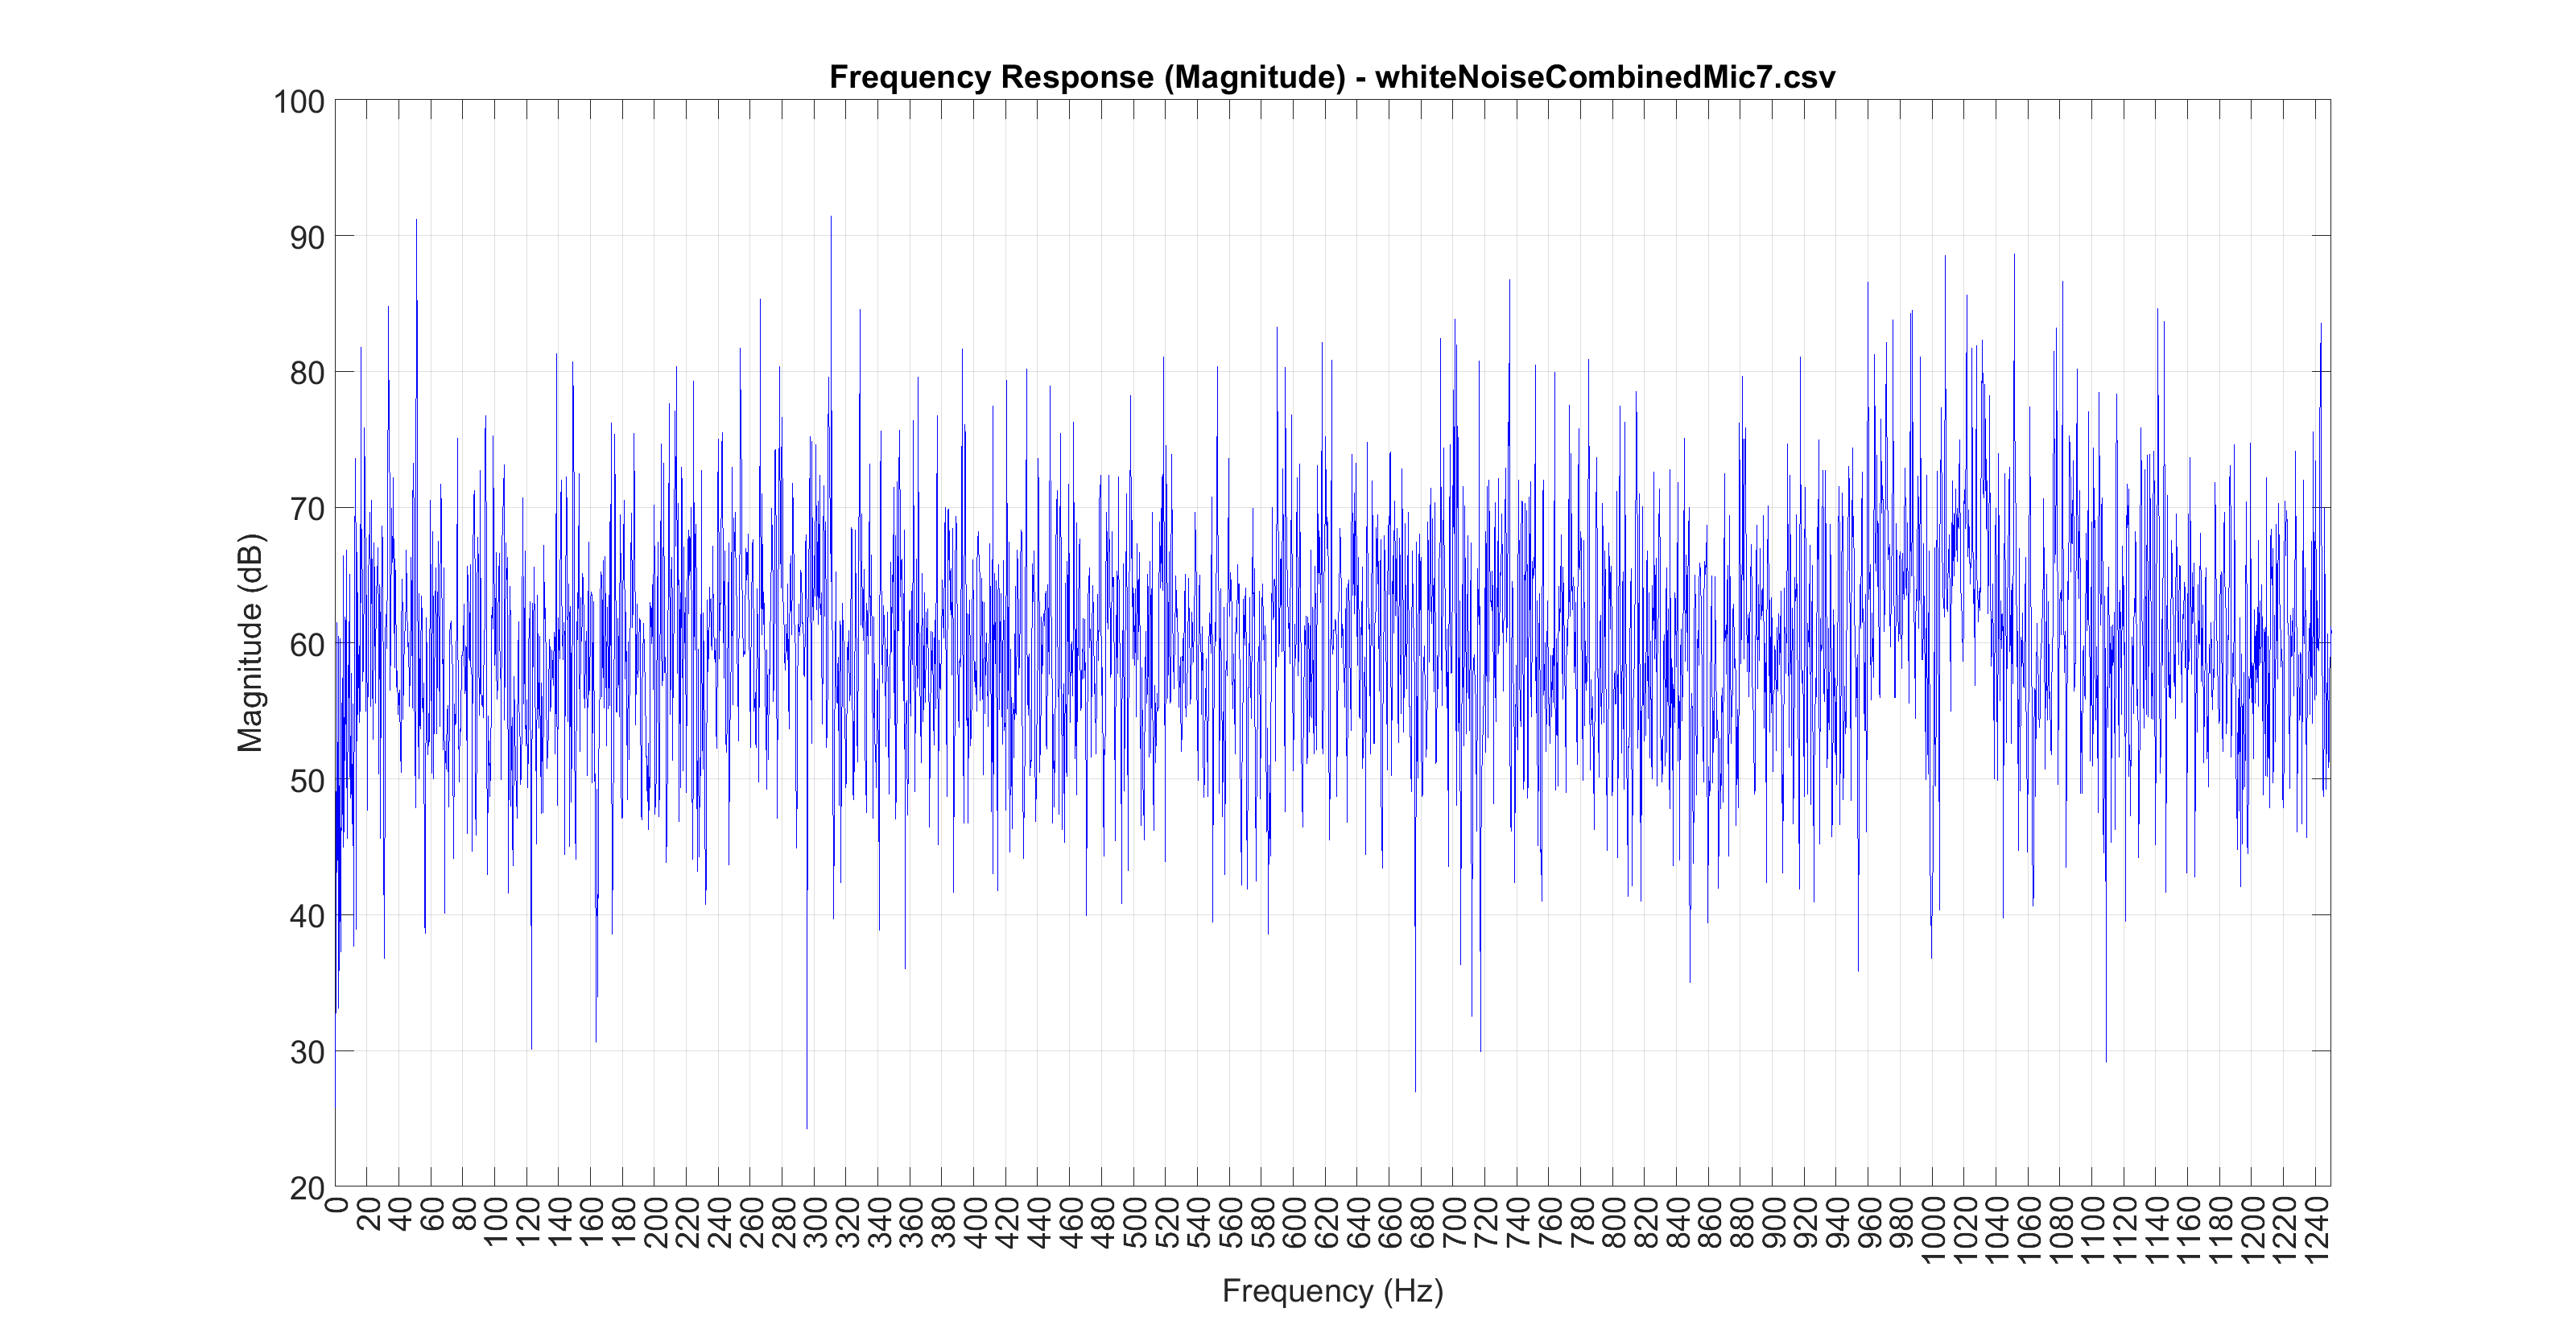

The data file committed next to this chart (first rows):
-0.024628, -0.000183
-0.01209, -0.000183
0.000702, -0.000153
0.01349, -0.000244
0.02597, -0.000244
0.03796, -0.000061
0.04913, -0.000214
0.05936, 0.000122
0.06836, 0.000183
0.07596, 0.000153
0.08203, 0.000031
0.08646, 0.000244
0.08911, 0.000183
0.08997, 0.000122
0.08899, 0.000275
0.08621, 0.000214
0.0817, 0.000153
0.07553, 0.000153
0.06781, 0.000122
0.05875, -0.000153
0.04846, -0.000153
0.0372, -0.000122
0.02518, -0.000153
0.01266, -0.000244
-0.000092, -0.000244
-0.01288, -0.000214
-0.02539, -0.000214
-0.03741, -0.000183
-0.04865, -0.000153
-0.0589, -0.000214
-0.06796, -0.000153
-0.07565, 0.000183
-0.08182, 0.000122
-0.0863, 0.000092
-0.08905, 0.000244
-0.09, 0.000092
-0.08914, 0.000092
-0.08643, 0.000092
-0.082, 0.000061
-0.0759, 0.000092
-0.06827, 0.000092
-0.05926, 0.000122
-0.04904, 0.000061
-0.03781, -0.000183
-0.02585, -0.000275
-0.01334, -0.000214
-0.000580, -0.000275
0.01221, -0.000214
0.02475, -0.000244
0.03677, -0.000214
0.04806, -0.000153
0.05838, -0.000153
0.0675, -0.000244
0.07526, -0.000153
0.08151, -0.000214
0.08609, 0.000153
0.08893, 0.000153
0.08997, 0.000183
0.08917, 0.000214
0.08658, 0.000122
0.08224, 0.000183
... 44,099 more rows
